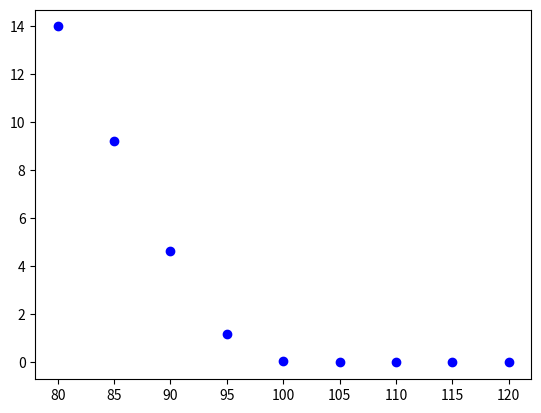

This chart was generated by the following Python code:

# coding: utf-8

# In[29]:


import numpy as np
import matplotlib.pyplot as plt


# In[34]:


def black_scholes(n): #n é o número de valores S gerados
    W = np.random.normal(size = n)
    S = np.zeros(shape = n)
    for i in range(n):
        S[i] = 100*np.exp(-0.055+ W[i]*0.04)
    K = np.linspace(80, 120, 9)
    C = np.zeros(shape = 9)
    for k in range(9):
        for i in S:
            if i > K[k]:
                C[k] += np.exp(-0.05)*(i - K[k])
        C[k] = C[k]/n
        
    plt.plot(K, C, 'bo')
    plt.show


# In[35]:


black_scholes(100)

